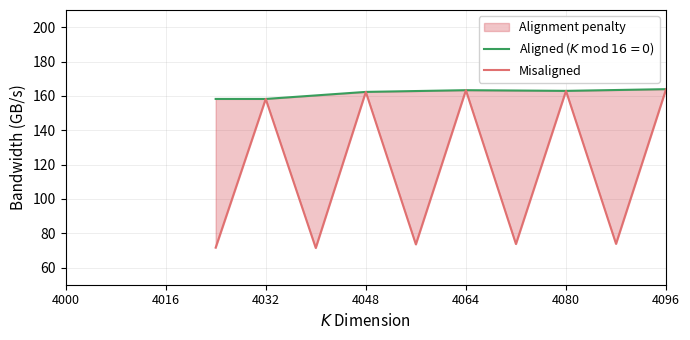

Recreate this plot in Python. (Note: this script raises an exception after producing the figure.)
#!/usr/bin/env python3
"""
Plot L2 Cache Sector Alignment results as line chart.
Style matching the SDPA latency plot.
"""

import matplotlib.pyplot as plt
import numpy as np
import json

# Load dense sweep data
try:
    with open('results/l2_dense_sweep.json', 'r') as f:
        raw_data = json.load(f)
    data = [(d['K'], d['bandwidth']) for d in raw_data]
except FileNotFoundError:
    # Fallback data
    data = [
        (4024, 71.6), (4032, 158.2), (4040, 71.4), (4048, 162.3),
        (4056, 73.5), (4064, 163.3), (4072, 73.7), (4080, 162.9),
        (4088, 73.8), (4096, 163.9),
    ]

# Sort by K
data = sorted(data, key=lambda x: x[0])

K_vals = np.array([d[0] for d in data])
bw_vals = np.array([d[1] for d in data])
aligned = np.array([k % 16 == 0 for k in K_vals])

# Create aligned baseline (maximum bandwidth at each aligned point)
aligned_baseline = np.interp(K_vals, K_vals[aligned], bw_vals[aligned])

# Create figure
fig, ax = plt.subplots(figsize=(7, 3.5))

# Fill area between aligned baseline and actual (penalty region)
ax.fill_between(K_vals, bw_vals, aligned_baseline,
                alpha=0.3, color='#D33F49', label='Alignment penalty')

# Plot aligned baseline (green line)
ax.plot(K_vals, aligned_baseline, '-', color='#389E5C', linewidth=1.5,
        label=r'Aligned ($K$ mod $16 = 0$)')

# Plot actual bandwidth (red/coral line like reference)
ax.plot(K_vals, bw_vals, '-', color='#E07070', linewidth=1.5,
        label='Misaligned')

# Labels
ax.set_xlabel(r'$K$ Dimension', fontsize=11)
ax.set_ylabel('Bandwidth (GB/s)', fontsize=11)

# Y limits
ax.set_ylim(50, 210)
ax.set_xlim(K_vals.min(), K_vals.max())

# X ticks
xticks = [4000, 4016, 4032, 4048, 4064, 4080, 4096]
ax.set_xticks(xticks)
ax.set_xticklabels([str(x) for x in xticks], fontsize=9)

# Legend - upper right like reference
ax.legend(loc='upper right', fontsize=9, framealpha=0.9)

# Grid
ax.grid(axis='both', alpha=0.3, linestyle='-', linewidth=0.5)
ax.set_axisbelow(True)

plt.tight_layout()
plt.savefig('Latex/figures/fig_l2_alignment.pdf', bbox_inches='tight', dpi=150)
plt.savefig('Latex/figures/fig_l2_alignment.png', bbox_inches='tight', dpi=150)
print("Saved to Latex/figures/fig_l2_alignment.pdf")
